Labelled photos from "data", an image-classification folder in poleval/2026-polocrbench. The possible labels are: real, real degraded, real handwritten.

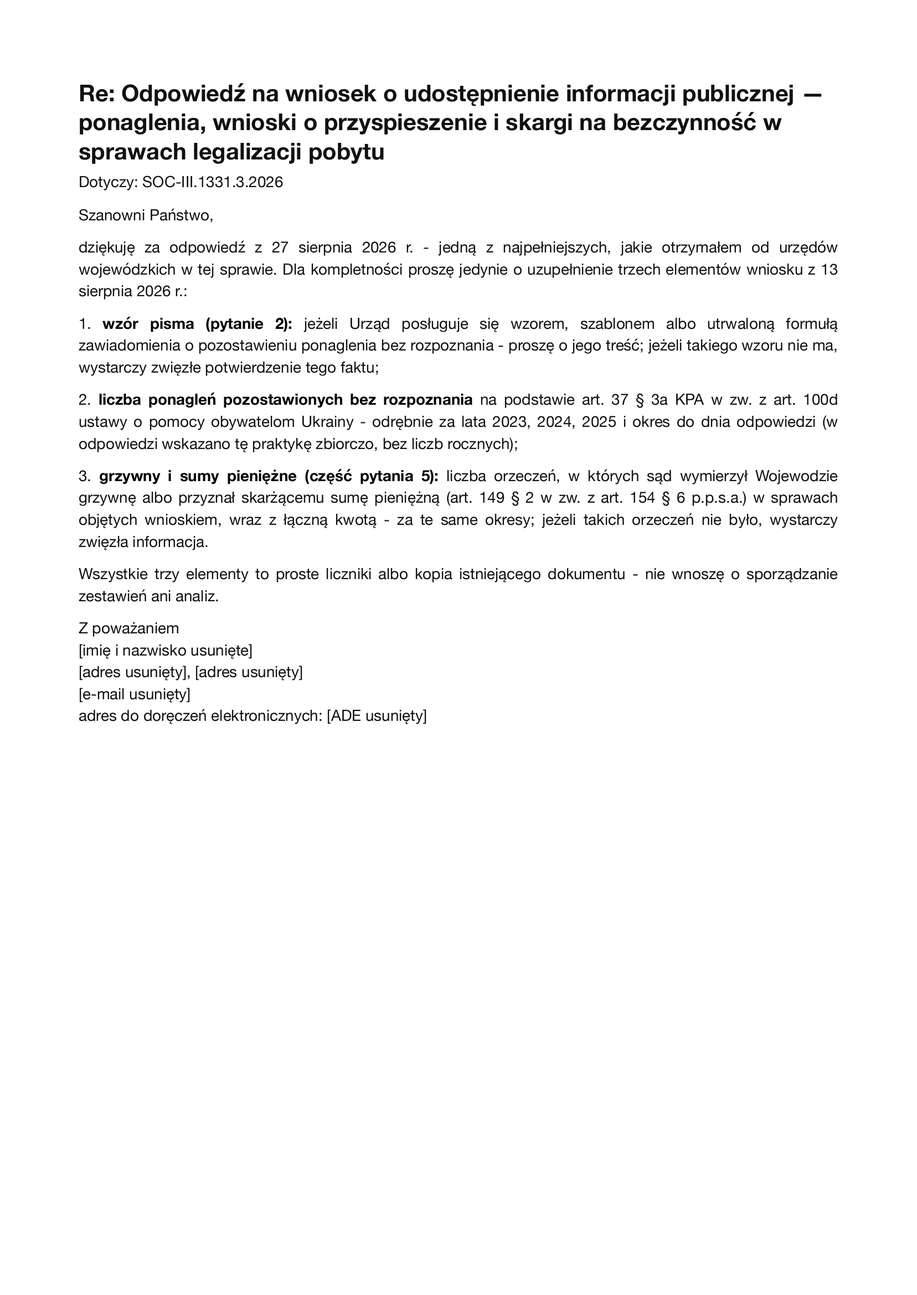
Label: real

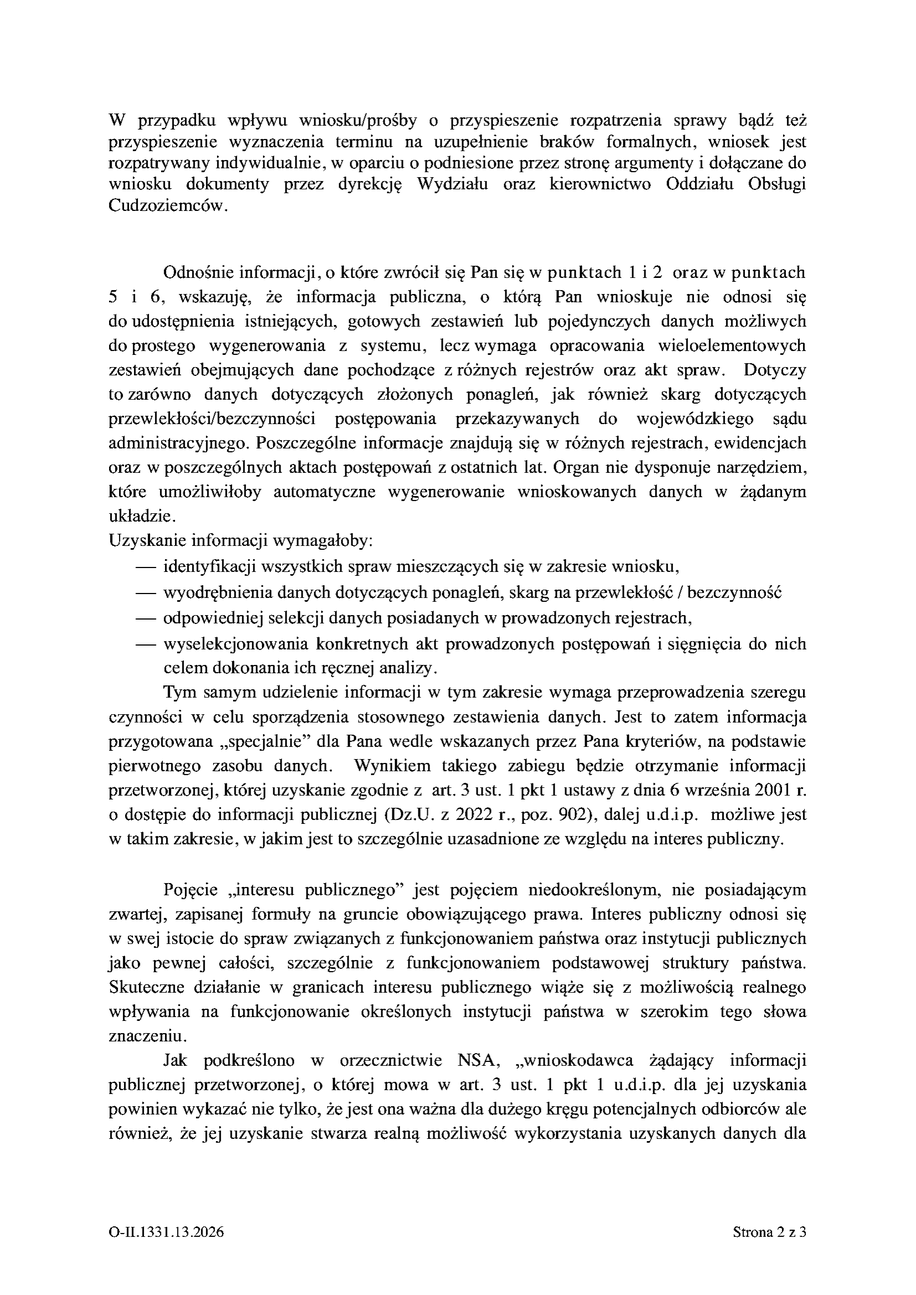
Label: real

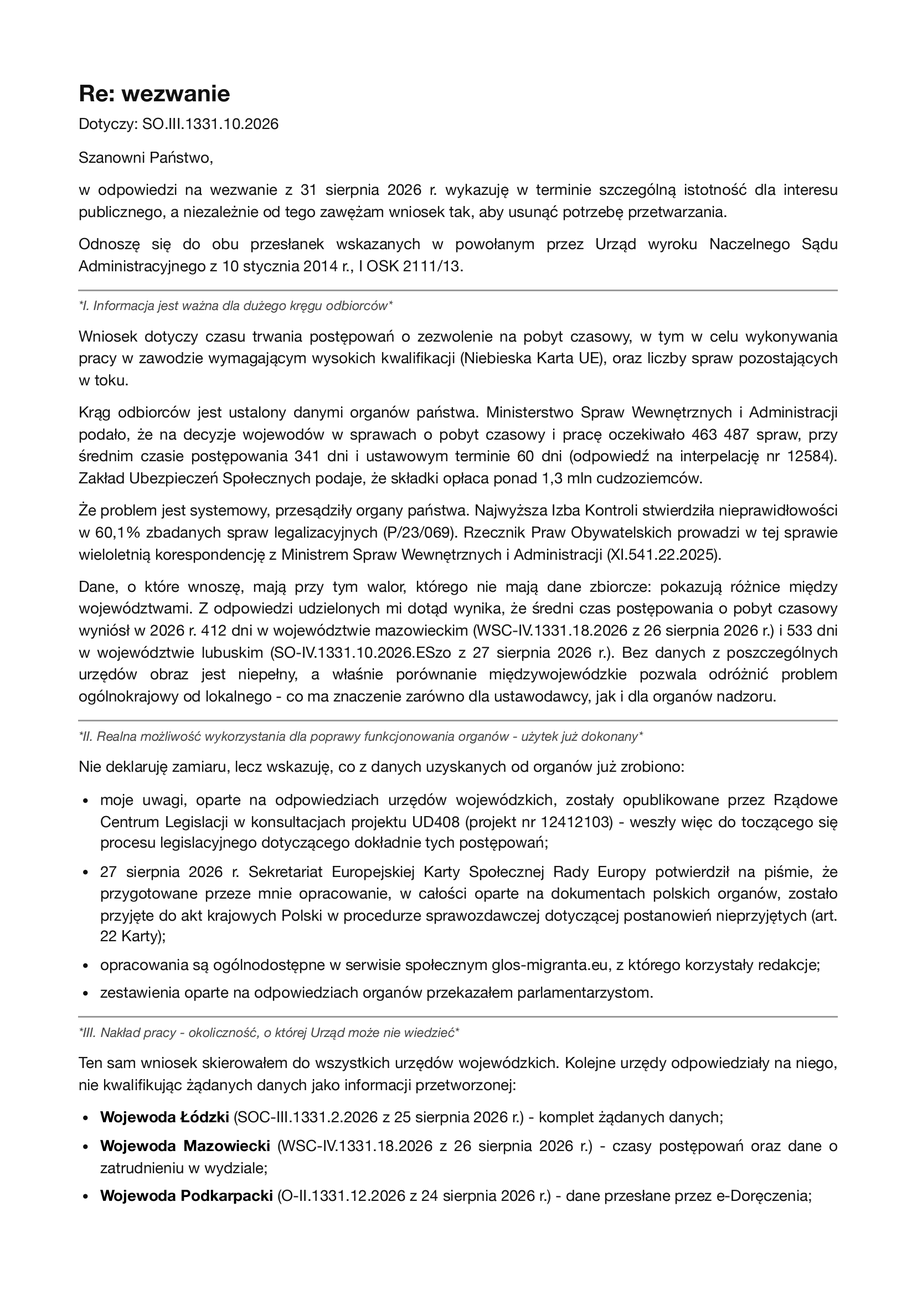
Label: real

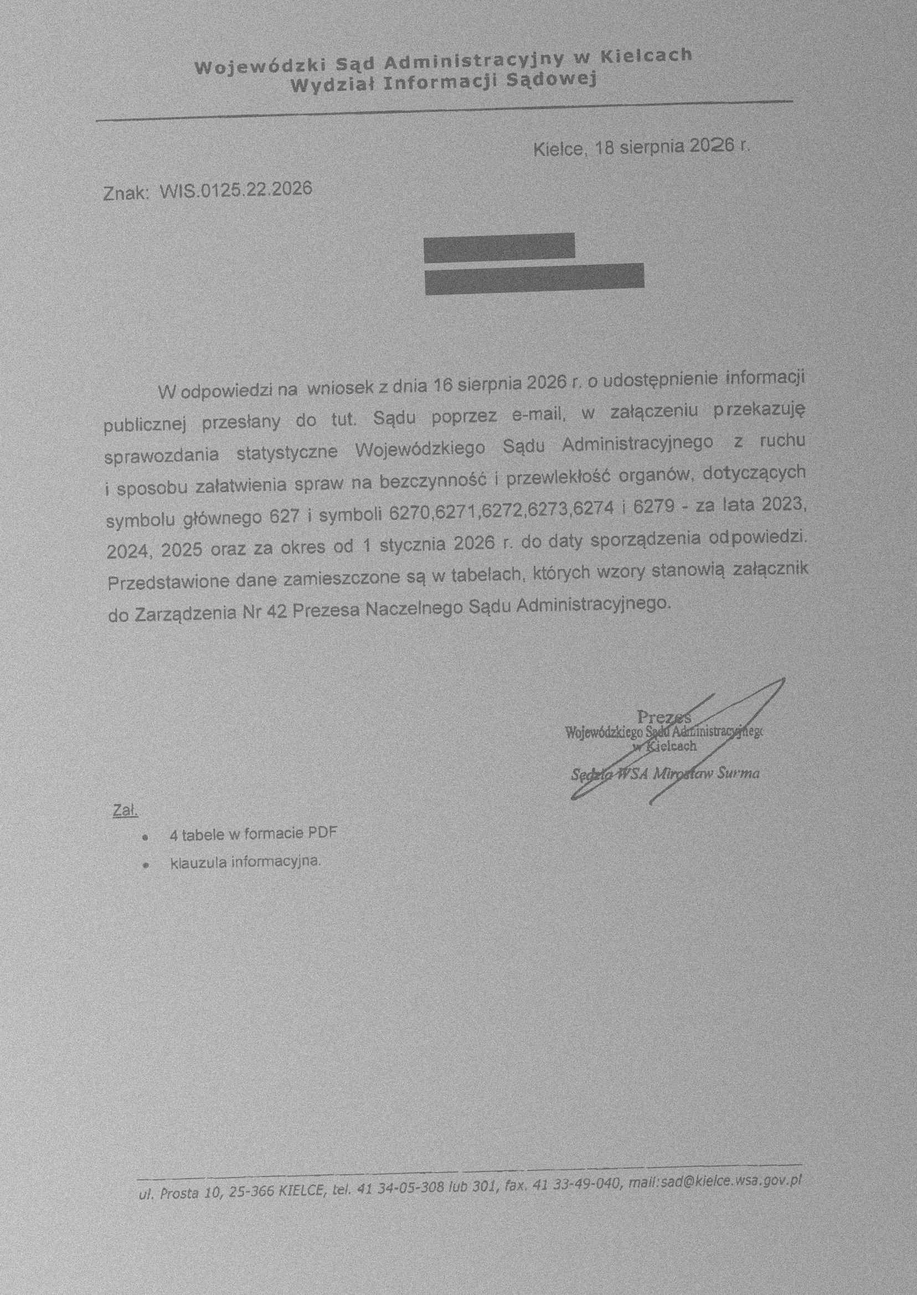
Label: real degraded

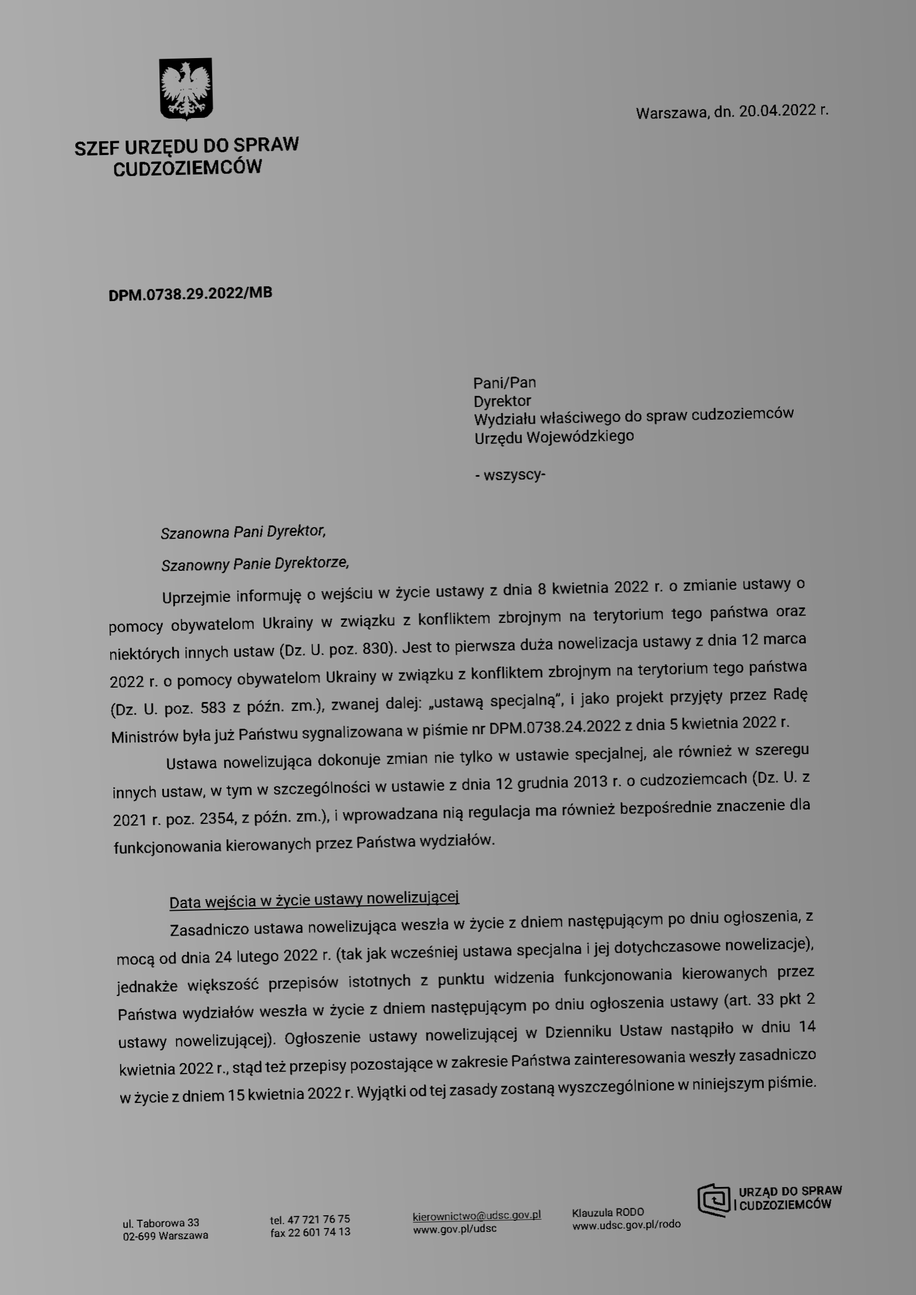
Label: real degraded

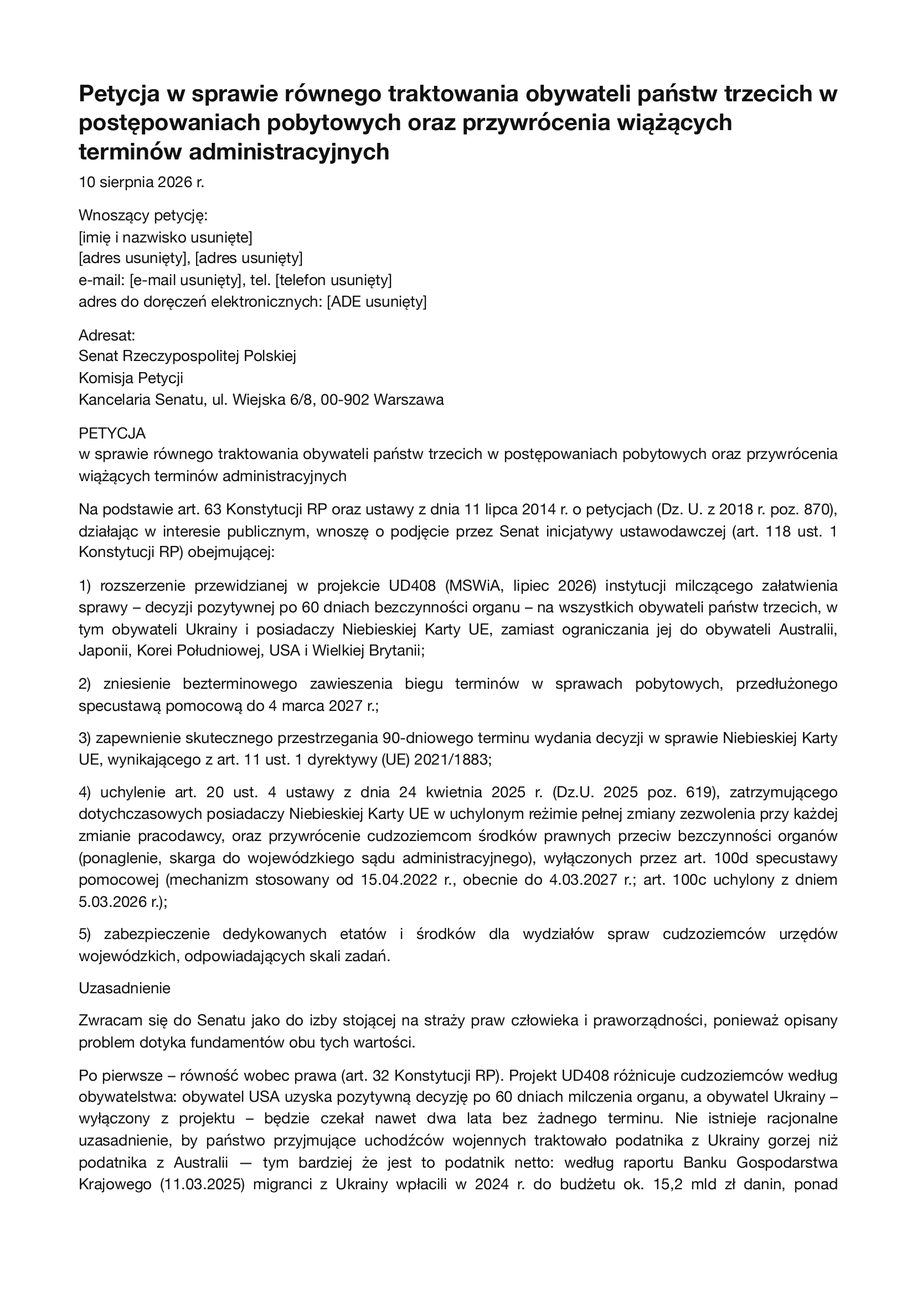
Label: real
